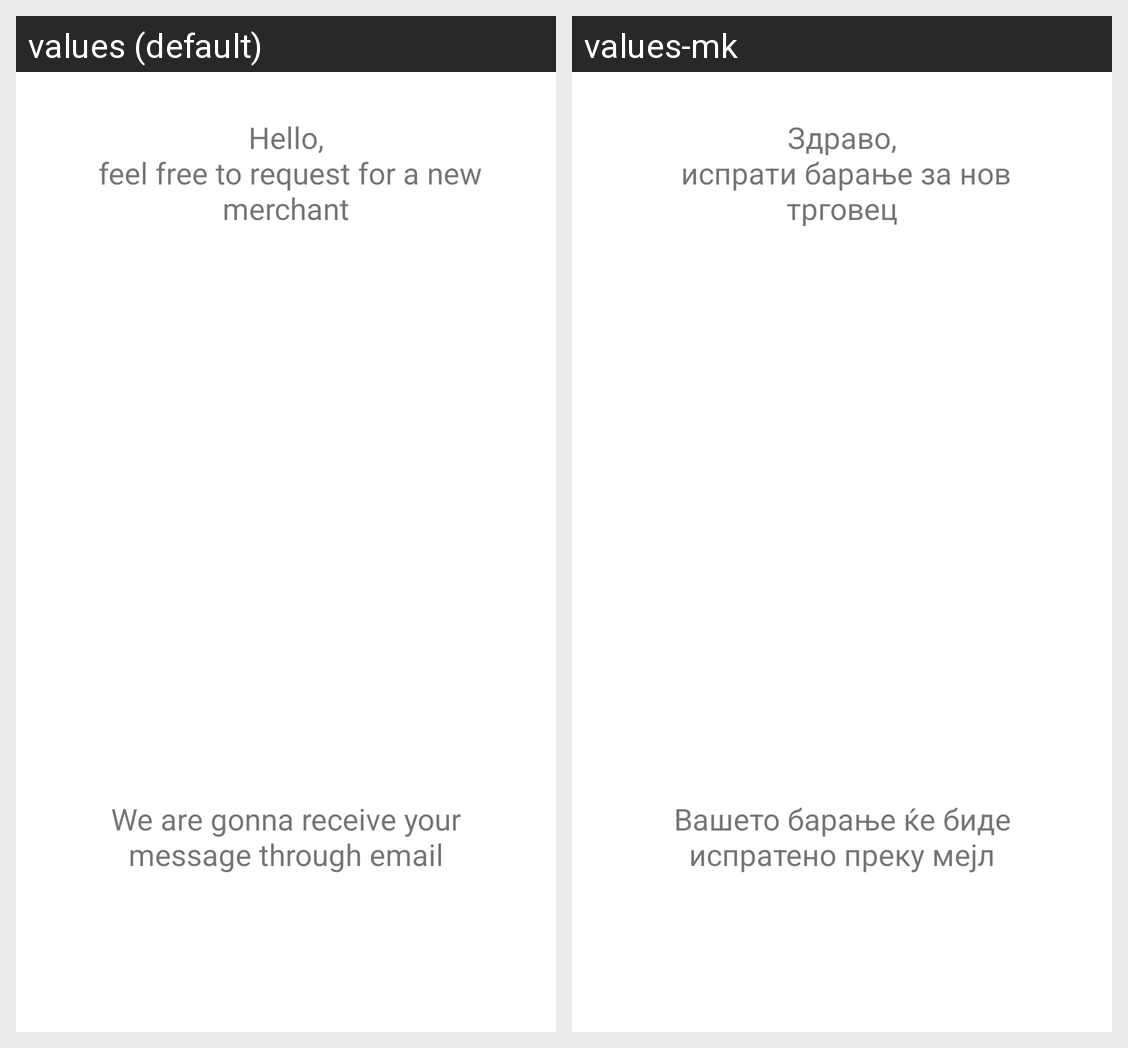

This grid shows one Android layout under two languages. Give, for every string resource on the screen, its name, the default text and each shown locale's text.
Android screen res/layout/activity_add_merchant.xml rendered under 2 locales, left to right: values (default), values-mk. Device: Nexus 5 (rendered at 1080×1920; each locale shown at half size, 540×960, under a caption strip naming it); theme Background.
Strings drawn on this screen, with the default value and each locale's value (text and hints the layout hard-codes, and strings that could not be matched under every locale, appear in the picture but are not listed):

text_new_request
  values: Hello,
       feel free to request for a new merchant
  values-mk: Здраво,
       испрати барање за нов трговец

text_receive_email
  values: We are gonna receive your message through email
  values-mk: Вашето барање ќе биде испратено преку мејл
